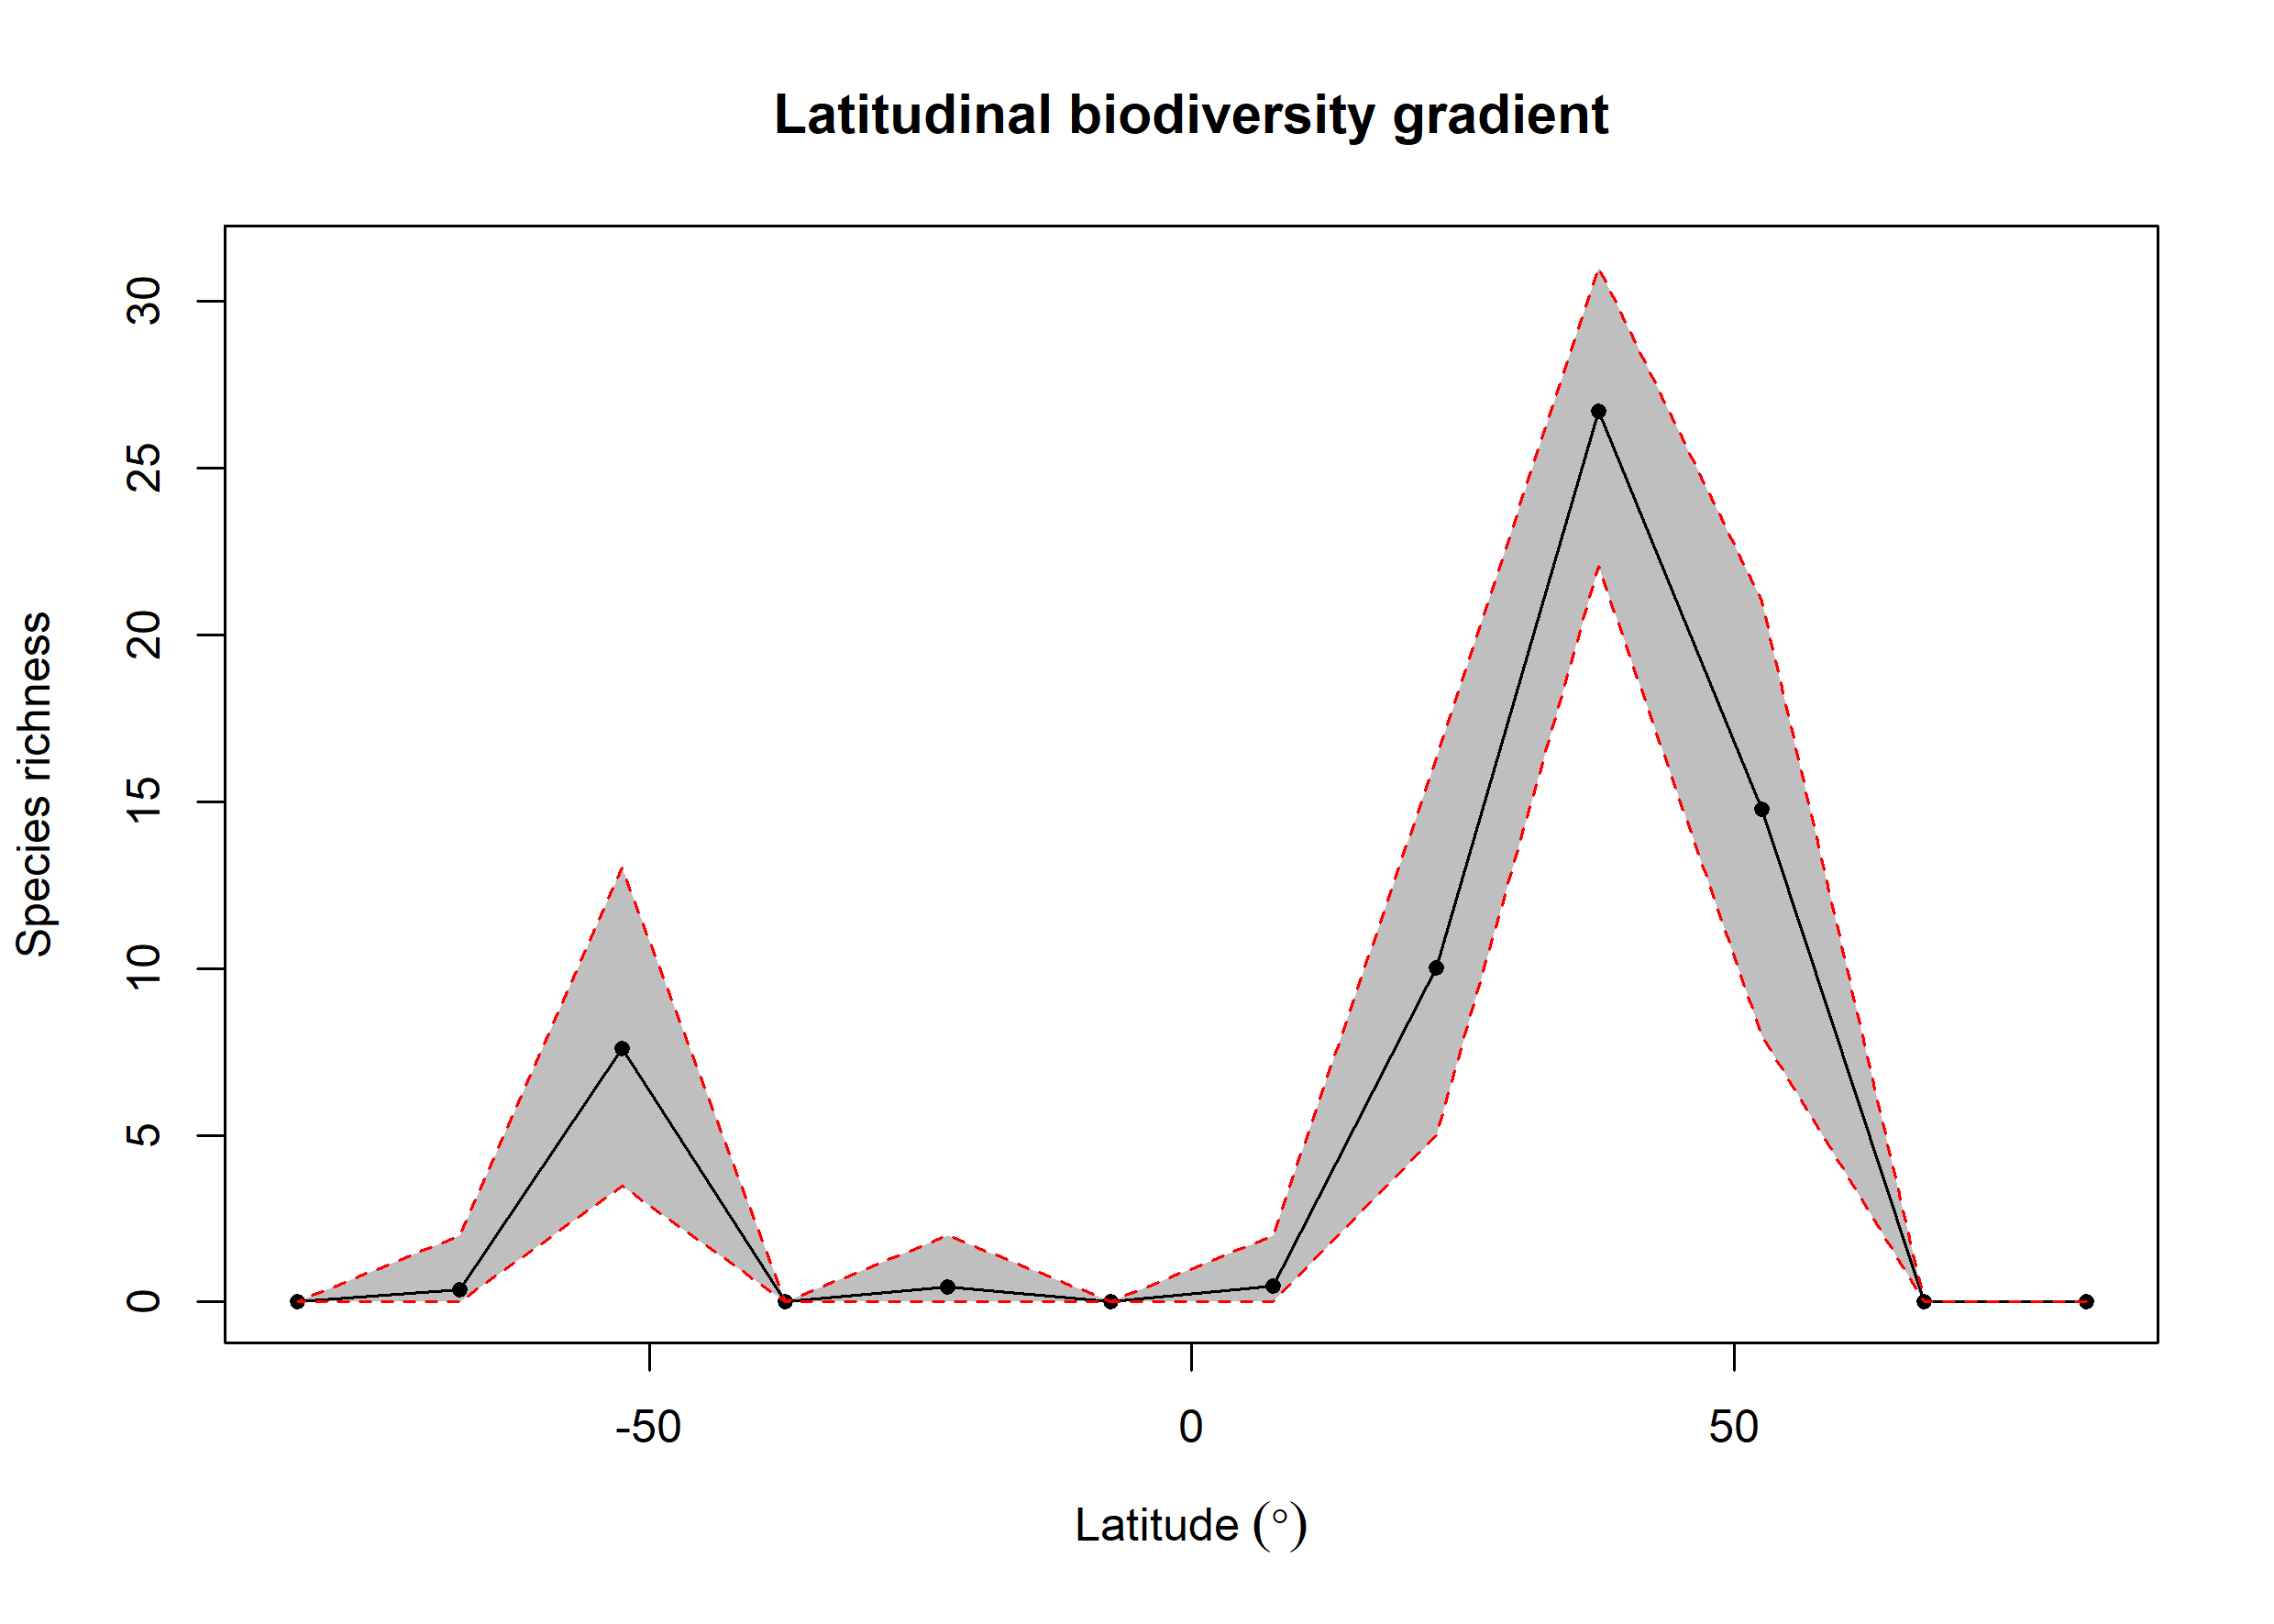

Values plotted in this chart, from the file beside it:
bin, max, min, mid, hemisphere, mean_richness, CI.Lower, CI.Upper
1, 90, 75, 82.5, N, NA, NA, NA
2, 75, 60, 67.5, N, NA, NA, NA
3, 60, 45, 52.5, N, 14.77, 7.98, 21.02
4, 45, 30, 37.5, N, 26.71, 22.05, 31.03
5, 30, 15, 22.5, N, 10.01, 5, 16.29
6, 15, 0, 7.5, N, 0.48, 0, 2
7, 0, -15, -7.5, S, 0.02, 0, 0
8, -15, -30, -22.5, S, 0.46, 0, 2
9, -30, -45, -37.5, S, NA, NA, NA
10, -45, -60, -52.5, S, 7.607, 3.475, 13.02
11, -60, -75, -67.5, S, 0.38, 0, 2
12, -75, -90, -82.5, S, NA, NA, NA
